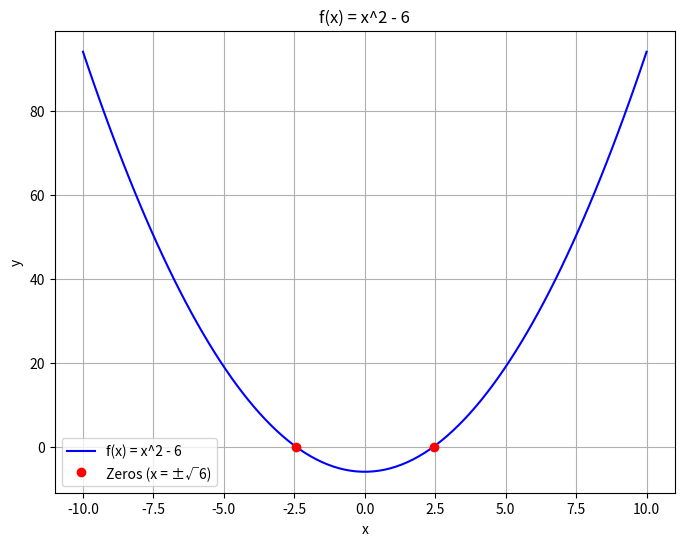

Generate this figure with matplotlib:
import numpy as np
import matplotlib.pyplot as plt

def Funcao(x):
    return (x * x) - 6

x = np.linspace(-10, 10, 100)
y = Funcao(x)

plt.figure(figsize=(8, 6))
plt.plot(x, y, label="f(x) = x^2 - 6", color = "b")

zero1 = np.sqrt(6)
zero2 = -np.sqrt(6)
plt.plot([zero1, zero2], [0, 0], "ro", label="Zeros (x = ±√6)")

plt.xlabel("x")
plt.ylabel("y")
plt.title("f(x) = x^2 - 6")
plt.legend()
plt.grid()
plt.show()
